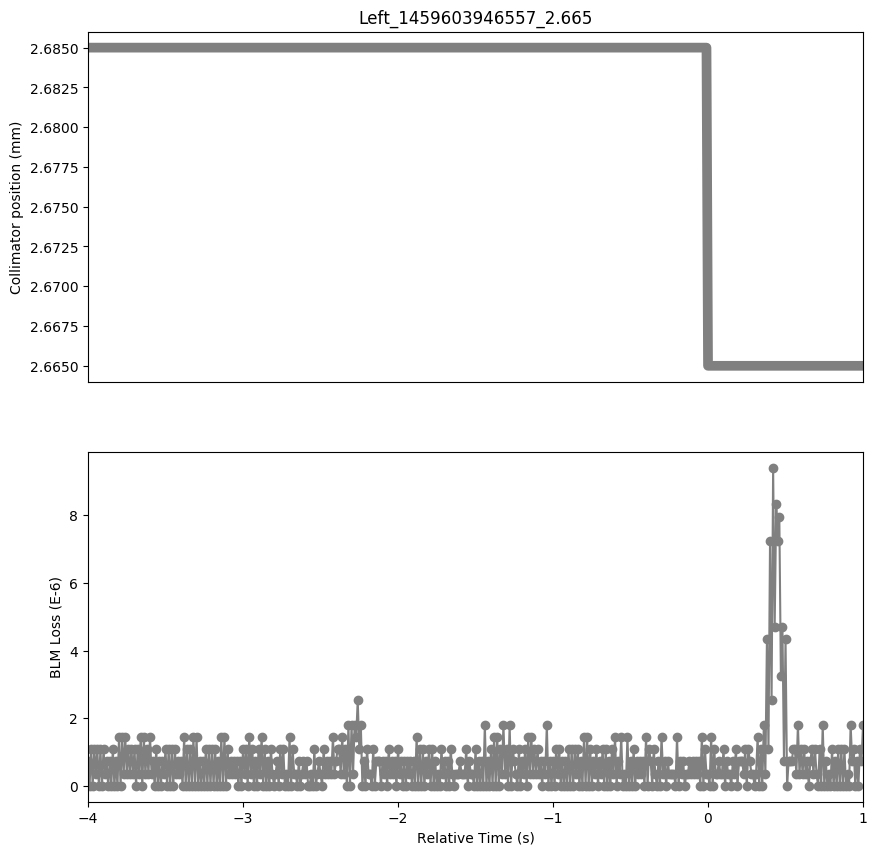

Values plotted in this chart, from the file beside it:
Timestamp, position, BLMTI.06L7.B2I10_TCLA.D6L7.B2
1459603942560, 2.685, 7.240000000000001e-07
1459603942570, 2.685, 0.0
1459603942580, 2.685, 1.0859999999999999e-06
1459603942590, 2.685, 0.0
1459603942600, 2.685, 1.0859999999999999e-06
1459603942610, 2.685, 3.6200000000000004e-07
1459603942620, 2.685, 1.0859999999999999e-06
1459603942630, 2.685, 0.0
1459603942640, 2.685, 1.0859999999999999e-06
1459603942650, 2.685, 0.0
1459603942660, 2.685, 1.0859999999999999e-06
1459603942670, 2.685, 3.6200000000000004e-07
1459603942680, 2.685, 7.240000000000001e-07
1459603942690, 2.685, 0.0
1459603942700, 2.685, 7.240000000000001e-07
1459603942710, 2.685, 0.0
1459603942720, 2.685, 1.0859999999999999e-06
1459603942730, 2.685, 0.0
1459603942740, 2.685, 7.240000000000001e-07
1459603942750, 2.685, 0.0
1459603942760, 2.685, 1.4480000000000002e-06
1459603942770, 2.685, 0.0
1459603942780, 2.685, 1.4480000000000002e-06
1459603942790, 2.685, 3.6200000000000004e-07
1459603942800, 2.685, 1.4480000000000002e-06
1459603942810, 2.685, 3.6200000000000004e-07
1459603942820, 2.685, 1.0859999999999999e-06
1459603942830, 2.685, 3.6200000000000004e-07
1459603942840, 2.685, 1.0859999999999999e-06
1459603942850, 2.685, 3.6200000000000004e-07
1459603942860, 2.685, 1.0859999999999999e-06
1459603942870, 2.685, 0.0
1459603942880, 2.685, 1.0859999999999999e-06
1459603942890, 2.685, 3.6200000000000004e-07
1459603942900, 2.685, 1.4480000000000002e-06
1459603942910, 2.685, 0.0
1459603942920, 2.685, 1.4480000000000002e-06
1459603942930, 2.685, 3.6200000000000004e-07
1459603942940, 2.685, 1.0859999999999999e-06
1459603942950, 2.685, 3.6200000000000004e-07
1459603942960, 2.685, 1.4480000000000002e-06
1459603942970, 2.685, 3.6200000000000004e-07
1459603942980, 2.685, 7.240000000000001e-07
1459603942990, 2.685, 0.0
1459603943000, 2.685, 1.0859999999999999e-06
1459603943010, 2.685, 0.0
1459603943020, 2.685, 7.240000000000001e-07
1459603943030, 2.685, 0.0
1459603943040, 2.685, 7.240000000000001e-07
1459603943050, 2.685, 3.6200000000000004e-07
1459603943060, 2.685, 1.0859999999999999e-06
1459603943070, 2.685, 0.0
1459603943080, 2.685, 1.0859999999999999e-06
1459603943090, 2.685, 0.0
1459603943100, 2.685, 1.0859999999999999e-06
1459603943110, 2.685, 0.0
1459603943120, 2.685, 1.0859999999999999e-06
1459603943130, 2.685, 3.6200000000000004e-07
1459603943140, 2.685, 7.240000000000001e-07
1459603943150, 2.685, 3.6200000000000004e-07
... 441 more rows
